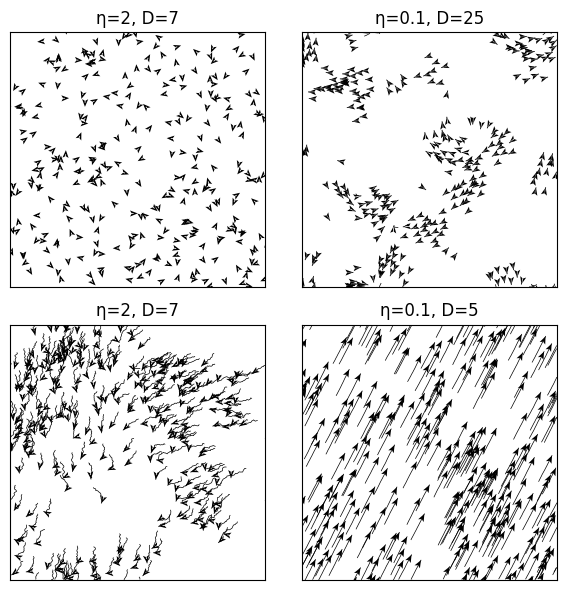

Python code for this plot:
'''
import numpy as np
import matplotlib.pyplot as plt
from matplotlib.animation import FuncAnimation
import scipy.spatial

#For infinite potential wall version -> if agent within some range of a wall, add some angle to its direction at each time step.


plt.rcParams["font.family"] = "Times New Roman"

N=300  #Number of agents
D=5  #Size of domain
T=600   #Total number of time steps (frames) in simulation
stepsize=1  #change in time between calculation of position and angle
eta=0.1   #Random noise added to angles
v0=0.03   #Starting velocity
R=1    #Interaction radius



pos = np.random.uniform(0, D, size=(N, 2))
angle = np.random.uniform(0, 2*np.pi, size=N)


def Vicsek():
    #print(i)
    global pos
    global angle

    MeanAngle = np.zeros(N, )
    #MeanAngle2 = np.zeros(N, )
    noise = np.random.uniform(-eta/2, eta/2, size=(N))

    DistanceMatrix = scipy.spatial.distance.pdist(pos)  #Scipy function to calculate distance between two agents
    DistanceMatrix = scipy.spatial.distance.squareform(DistanceMatrix)   #matrix of form [i, j] => distance between agents i and j
        #returns the distance of each agent to all other agents, the array is of size [N, N]

    for i in range(N):
        Neighbours = DistanceMatrix <= R #Gives array of True/False, if distance less than R, this returns True

        MeanAngle[i] = (np.arctan2(np.sum(np.sin(angle[Neighbours[:, i]])), np.sum(np.cos(angle[Neighbours[:, i]]))))
        #MeanAngle2[i] = (np.arctan2(np.mean(np.sin(angle[Neighbours[:, i]])), np.mean(np.cos(angle[Neighbours[:, i]]))))
                                                        #^^^^^Angles of the agents within R, the True values in 'Neighbours'
        #Equation as in Vicsek 1995 to get the average angle of all the neighbours

    MeanAngle = MeanAngle + noise   #Adding random noise element to the angle
    

    #x and y directions accoring to new angle
    cos = (np.cos(MeanAngle))   
    sin = (np.sin(MeanAngle))

        #Updating the position of the agents
    pos[:, 0] += cos * v0 * stepsize
    pos[:, 1] += sin * v0 * stepsize

    pos = np.mod(pos, D)    #Agent appears on other side of domain when goes off one end

    angle = MeanAngle

    return pos, cos, sin, MeanAngle, Neighbours#, MeanAngle2

#print(Vicsek()[3])
#print(Vicsek()[5])
### Code to get animation ###

fig, ax = plt.subplots()
ax.set_xlim([0, D])
ax.set_ylim([0, D])
animated_plot_quiver = ax.quiver(pos[:, 0], pos[:, 1], np.cos(angle), np.sin(angle), clim=[-np.pi, np.pi])#, angle)


plt.rcParams["font.family"] = "Times New Roman"
plt.title(f'Noise level = {eta}', fontsize=16)
plt.xlabel('X-axis', fontsize=14)
plt.ylabel('Y-axis', fontsize=14)
plt.setp(ax.get_xticklabels(), visible='False')
plt.setp(ax.get_yticklabels(), visible='False')
plt.locator_params(axis='y', nbins=1)
plt.locator_params(axis='x', nbins=1)
ax.set_aspect('equal', adjustable='box')

magic_value = 10

def Animate_quiver(frame):
    animated_plot_quiver.set_offsets(Vicsek()[0])
    animated_plot_quiver.set_UVC(Vicsek()[1], Vicsek()[2])#, Vicsek()[3])
    
    return (animated_plot_quiver, )

anim = FuncAnimation(fig = fig, func = Animate_quiver, interval = stepsize, frames = T, blit = False, repeat=False)

anim.save(f"Noise Level = {eta}, D={D}, V0={v0}, N={N}.gif", dpi=400)
fig.savefig(f"2DVicsek, Noise Level = {eta}, D={D}, V0={v0}, N={N}.gif.png", dpi=400)
#plt.show()
'''






import numpy as np
import matplotlib.pyplot as plt
from matplotlib.animation import FuncAnimation
import scipy.spatial
from scipy.spatial.distance import pdist
from scipy.spatial.distance import squareform

#For infinite potential wall version -> if agent within some range of a wall, add some angle to its direction at each time step.


plt.rcParams["font.family"] = "Times New Roman"

N=300  #Number of agents
#D=10  #Size of domain
T=600   #Total number of time steps (frames) in simulation
stepsize=1  #change in time between calculation of position and angle
#eta=0.15   #Random noise added to angles
v0=0.03   #Starting velocity
R=1    #Interaction radius

np.random.seed(10)

def Vicsek_pol(eta, D, t):
    
    pos = np.random.uniform(0, D, size=(N, 2))
    pos_2 = pos.copy()
    angle = np.random.uniform(0, 2*np.pi, size=N)
    trajectory=[]

    for _ in range(t):
            
        DistanceMatrix = squareform(pdist(pos))
        noise = np.random.uniform(-eta/2, eta/2, size=(N))
        MeanAngle = np.zeros(N,)

        for i in range(N):
                
            Neighbours = DistanceMatrix <= R #Gives array of True/False, if distance less than R, this returns True

            MeanAngle[i] = (np.arctan2(np.sum(np.sin(angle[Neighbours[:, i]])), np.sum(np.cos(angle[Neighbours[:, i]])))) + noise[i]
                                                        #^^^^^Angles of the agents within R, the True values in 'Neighbours'
                #Equation as in Vicsek 1995 to get the average angle of all the neighbour

        #x and y directions accoring to new angle
        cos = (np.cos(MeanAngle))   
        sin = (np.sin(MeanAngle))

        #Updating the position of the agents 
        #pos[:, 0] += cos * v0 * stepsize
        #pos[:, 1] += sin * v0 * stepsize

        pos_2[:, 0] += cos * v0 * stepsize
        pos_2[:, 1] += sin * v0 * stepsize        

        pos = np.mod(pos_2, D)

        trajectory.append(pos_2.copy())    #Agent appears on other side of domain when goes off one end

        angle = MeanAngle.copy()
    
    l = pos 
    c = np.cos(angle)
    s = np.sin(angle)

    return l, c, s, np.array(trajectory[-20:])

print((Vicsek_pol(0.1, 5, 100)[3]))


def break_trajectory(traj, D):
    segments = []   #make new list of trajectories on other side of domain
    current = [traj[0]]

    for i in range(1, len(traj)):
        diff = np.abs(traj[i] - traj[i-1])
        if np.any(diff > D/2):      #if there is a large jump between two consecutive values in trajectory (agent jumps accross domain) 
            segments.append(np.array(current))      #add those elements to the new list
            current = [traj[i]]
        else:
            current.append(traj[i])

    segments.append(np.array(current))
    return segments


#         vv = eta         vv = domain       vv = total time of simulation
params = [(2, 7, 0), (0.1, 25, 200), (2, 7, 200), (0.1, 5, 200)]


fig, ax = plt.subplots(2,2, figsize=(6,6))

for axs, (eta, D, t) in zip(ax.reshape(-1), params):

    pos, cx, sy, traj = Vicsek_pol(eta, D, t)


    axs.set_xlim(0, D)
    axs.set_ylim(0, D)
    axs.set_aspect("equal")
    axs.set_xticks([])
    axs.set_yticks([])
    axs.tick_params(left=False, bottom=False)


    if traj.ndim == 3:      #makes sure trajecory is 3D (if not error comes out in the first plot where there is no trajectory to plot)
        wrapped_traj = np.mod(traj, D)
        for i in range(N):
            agent_traj = wrapped_traj[:, i, :]      #gives x and y points for all agents seperately
            segments = break_trajectory(agent_traj, D)

            for seg in segments:
                axs.plot(seg[:, 0], seg[:, 1], lw=0.5, color='black')


    axs.quiver(pos[:, 0], pos[:, 1], cx, sy,
    angles='xy',
    scale_units='xy',
    scale=9,          
    width=0.003,
    headlength=10,       
    headwidth=8,
    headaxislength=8,
    minlength=0,         
    minshaft=0,
    pivot='tip',
    color='black')

    axs.set_title(f"η={eta}, D={D}")

plt.tight_layout()
plt.savefig("2x2 Vicsek.png", dpi=600)
plt.show()


'''

#print(Vicsek_pol(0.1, 5, 100)[3])

noise = np.array([2, 0.1, 2, 0.1])
size = np.array([7, 25, 7, 5])
time = np.array([0, 100, 100, 100])

fig, ax = plt.subplots(2,2)
#ax.set_xlim([0, D])
#ax.set_ylim([0, D])


pos1, cos1, sin1, line1 = Vicsek_pol(2, 7, 0)
line1 = np.array([line1])
ax[0, 0].quiver(pos1[:, 0], pos1[:, 1], cos1, sin1, clim=[-np.pi, np.pi], pivot='middle')


pos2, cos2, sin2, line2 = Vicsek_pol(0.1, 25, 100)
line2 = np.array([line2]).reshape(20, 5, 2)
#ax[0, 1].quiver(pos2[:, 0], pos2[:, 1], cos2, sin2, clim=[-np.pi, np.pi], pivot='middle')
ax[0, 1].annotate("", xytext=(pos2[:, 0], pos2[:, 1]), xy = (cos2, sin2), arrowprops=dict(arrowstyle='->', color='black'))
#print(np.shape(line2))
#print(line2)
#print(line2[:, :, 0])
ax[0, 1].plot(line2[:, :, 0], line2[:, :, 1], color='black')


pos3, cos3, sin3, line3 = Vicsek_pol(2, 7, 100)
line3 = np.array([line3]).reshape(20, 5, 2)
ax[1, 0].quiver(pos3[:, 0], pos3[:, 1], cos3, sin3, clim=[-np.pi, np.pi], pivot='middle')
ax[1, 0].plot(line3[:, :, 0], line3[:, :, 1], color='black')


pos4, cos4, sin4, line4 = Vicsek_pol(0.1, 5, 100)
line4 = np.array([line4]).reshape(20, 5, 2)
ax[1, 1].quiver(pos4[:, 0], pos4[:, 1], cos4, sin4, clim=[-np.pi, np.pi], pivot='middle')
ax[1, 1].plot(line4[:, :, 0], line4[:, :, 1], color='black')


#plt.savefig(f"2x2 Vicsek.png", dpi=400)
plt.show()

'''









'''
# do it for different population and noise levels like in vicsek paper


#Use for polarisation eqs           Works but gives weird plot due to boundary conditions????
#If set starting angles in smaller range, better plot
def Vicsek_pol(N):

    eta = np.linspace(0, 5, 10)
    polarisation = np.zeros(T)
    pol = []
    
    for k in eta:

        for j in range(T):

            pos = np.random.uniform(0, D, size=(N, 2))
            angle = np.random.uniform(0, 2*np.pi, size=N)

            MeanAngle = np.zeros(N, )
            noise = np.random.uniform(-k/2, k/2, size=(N))

            for i in range(N):

                DistanceMatrix = scipy.spatial.distance.pdist(pos)  #Scipy function to calculate distance between two agents
                DistanceMatrix = scipy.spatial.distance.squareform(DistanceMatrix)   #matrix of form [i, j] => distance between agents i and j
        #returns the distance of each agent to all other agents, the array is of size [N, N]

                Neighbours = DistanceMatrix <= R #Gives array of True/False, if distance less than R, this returns True

                MeanAngle[i] = (np.arctan2(np.mean(np.sin(angle[Neighbours[:, i]])), np.mean(np.cos(angle[Neighbours[:, i]])))) 
                                                        #^^^^^Angles of the agents within R, the True values in 'Neighbours'
        #Equation as in Vicsek 1995 to get the average angle of all the neighbours

            MeanAngle = MeanAngle + noise   #Adding random noise element to the angle
        #MeanAngle = np.mod(MeanAngle, 2*np.pi)


        #x and y directions accoring to new angle
            cos = (np.cos(MeanAngle))   
            sin = (np.sin(MeanAngle))

        #Updating the position of the agents 
            pos[:, 0] += cos * v0 * stepsize
            pos[:, 1] += sin * v0 * stepsize

            pos = np.mod(pos, D)    #Agent appears on other side of domain when goes off one end

            polarisation[j] = (abs(np.sum((MeanAngle)/abs(MeanAngle))) / (N))
        
        pol = np.mean(polarisation)

    return pos, cos, sin, MeanAngle, pol, eta, polarisation, noise#, p


print(Vicsek_pol(40)[4])
print(len(Vicsek_pol(40)[7]))


#print(Vicsek_pol()[4])



### Polarisation plot ###

#Polarisatio = Vicsek()[4]
#for i in range(T):
#    Polarisation[i] = np.sum((Vicsek()[3]/abs(Vicsek()[3])))/(N)
    #Polarisation[i] = Vicsek()[3]

time = np.linspace(0, T, T)

#print(Polarisation)

#avg = np.full(shape=len(time), fill_value=np.mean(Vicsek_pol()[4]))
#noise = np.linspace(1, 5, 50)

fig, ax = plt.subplots(figsize=(7, 7))
ax.scatter(Vicsek_pol(40)[5], Vicsek_pol(40)[4], color='black', marker='o', label='N=40')
ax.scatter(Vicsek_pol(100)[5], Vicsek_pol(100)[4], color='black', marker='v', label='N=100')
ax.scatter(Vicsek_pol(400)[5], Vicsek_pol(400)[4], color='black', marker='s', label='N=400')

ax.plot(0, 1, color='white')
ax.plot(0, 0, color='white')
#ax.plot(time, avg, color='red', label='Mean Polarisation', linewidth=1.5, linestyle=':')
#ax.set_ylim(-0.01, 1.01)
ax.set_xlabel('Noise', fontsize=14)
ax.set_ylabel('Polarisation', fontsize=14)
ax.tick_params(direction='out', length=4, width=1, labelsize=12, top=False, right=False)
ax.legend(fontsize=14)
#ax.minorticks_on()
#plt.savefig(f"Polarisation Plot: {N} Agents.pdf" dpi=400)
#plt.show()
#plt.savefig(f"Polarisation Plot Agents, Spawn angle 0_2pi.png", dpi=400)
plt.show()
'''








